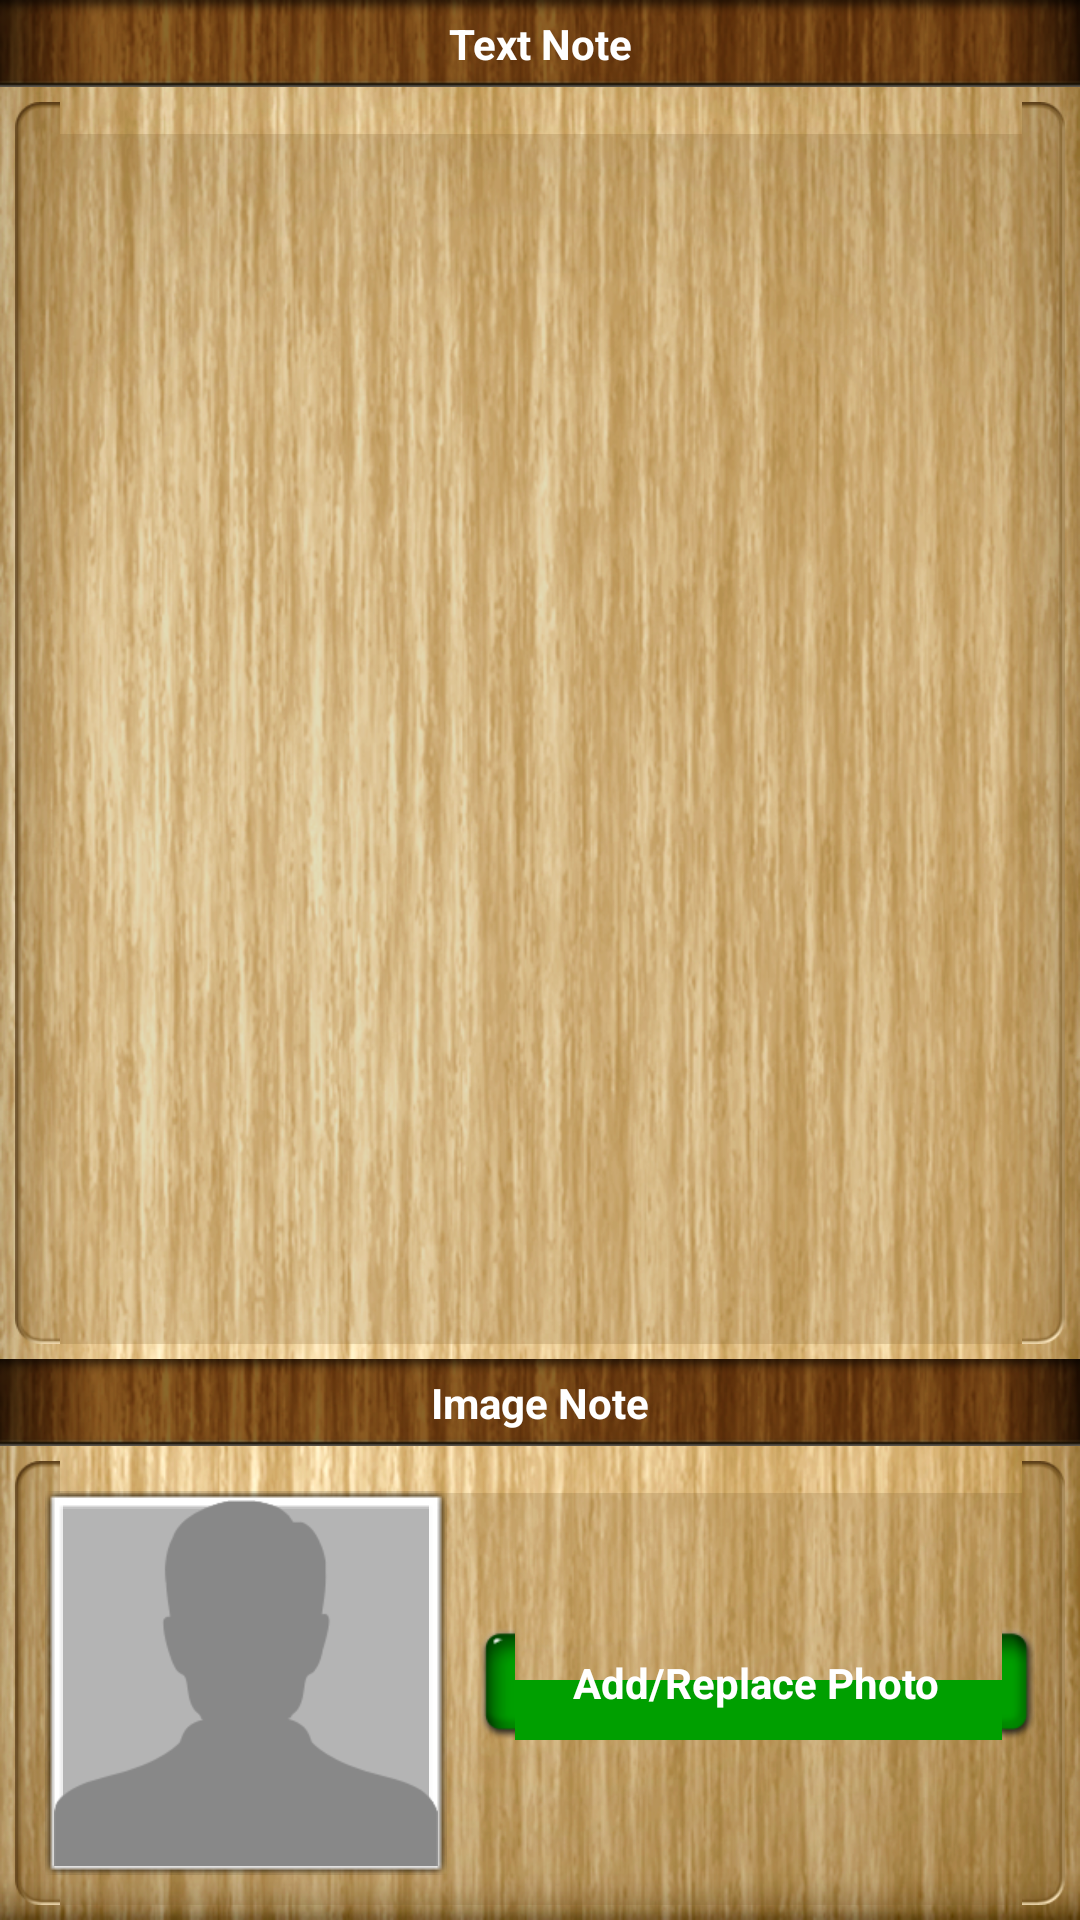

Layout XML and referenced resources for this Android screen:
<!-- AndroidManifest.xml: application theme AppTheme -->
<!-- res/layout/note_screen.xml -->
<?xml version="1.0" encoding="utf-8"?>
<LinearLayout xmlns:android="http://schemas.android.com/apk/res/android"
    android:layout_width="match_parent"
    android:layout_height="match_parent"
    android:orientation="vertical">
    
    
    
    <LinearLayout 
        android:layout_width="match_parent"
        android:layout_height="0dp"
        android:layout_weight="1"
        android:orientation="vertical"
        android:background="@drawable/background">
        
        <TextView
            android:layout_width="match_parent"
            android:layout_height="wrap_content"
            android:background="@drawable/header_view"
            android:textSize="14sp"
            android:textColor="@android:color/white"
            android:textStyle="bold"
            android:padding="5dp"
            android:gravity="center_horizontal"
            android:text="@string/text_note" />
        
        <EditText 
            android:id="@+id/note"
            android:layout_width="match_parent"
            android:layout_height="0dp"
            android:layout_weight="1"
            android:layout_margin="5dp"
            android:singleLine="false"
            android:gravity="top|left"
            android:textColor="@color/dark_text"
            android:background="@drawable/container_background" />
        
        <TextView
            android:layout_width="match_parent"
            android:layout_height="wrap_content"
            android:background="@drawable/header_view"
            android:textSize="14sp"
            android:textColor="@android:color/white"
            android:textStyle="bold"
            android:padding="5dp"
            android:gravity="center_horizontal"
            android:text="@string/image_note" />
        
        <LinearLayout
            android:layout_width="match_parent"
            android:layout_height="wrap_content"
            android:layout_margin="5dp"
            android:padding="10dp"
            android:gravity="center_vertical"
            android:background="@drawable/container_background">
            
            <ImageView
                android:id="@+id/photo"
                android:layout_width="wrap_content"
                android:layout_height="wrap_content"
                android:padding="3dp"
                android:background="@drawable/frame_background"
                android:src="@drawable/no_photo" />
                
            <Button
	            android:id="@+id/addPhotoBtn"
	            android:layout_width="match_parent"
	            android:layout_height="wrap_content"
	            android:layout_marginLeft="10dp"
	            android:background="@drawable/btn_green"
	            android:textColor="@android:color/white"
	            android:textStyle="bold"
	            android:text="@string/add_replace_photo" />
            
        </LinearLayout>
        
    </LinearLayout>

</LinearLayout>
<!-- res/layout/titlebar_layout.xml (included above) -->
<?xml version="1.0" encoding="utf-8"?>
<RelativeLayout xmlns:android="http://schemas.android.com/apk/res/android"
    android:id="@+id/titlebar"
    android:layout_width="match_parent"
    android:layout_height="wrap_content"
    android:background="@drawable/titlebar_background">
    
    <Button
        android:id="@+id/leftBtn"
        android:layout_width="wrap_content"
        android:layout_height="wrap_content"
        android:layout_alignParentLeft="true"
        android:layout_centerVertical="true"
        android:layout_marginLeft="10dp"
        android:background="@drawable/btn_brown"
        android:textColor="@android:color/white"
        android:textSize="14sp"
        android:textStyle="bold"
        android:padding="10dp"
        android:visibility="invisible" />
    
    <TextView
        android:id="@+id/title"
        android:layout_width="wrap_content"
        android:layout_height="wrap_content"
        android:layout_centerInParent="true"
        android:textSize="20sp"
        android:textColor="@color/dark_text"
        android:textStyle="bold" />
    
    <Button
        android:id="@+id/rightBtn"
        android:layout_width="wrap_content"
        android:layout_height="wrap_content"
        android:layout_alignParentRight="true"
        android:layout_centerVertical="true"
        android:layout_marginRight="10dp"
        android:background="@drawable/btn_brown"
        android:textColor="@android:color/white"
        android:textSize="14sp"
        android:textStyle="bold"
        android:padding="10dp"
        android:visibility="invisible" />
   

</RelativeLayout>
<!-- resources referenced by this layout -->
<resources>
  <color name="dark_text">#331A09</color>
  <!-- drawable background: png bitmap (drawable-hdpi, 551774 bytes) -->
  <!-- drawable header_view: png bitmap (drawable-hdpi, 25286 bytes) -->
  <!-- drawable no_photo: png bitmap (drawable-hdpi, 7138 bytes) -->
  <!-- drawable titlebar_background: png bitmap (drawable-hdpi, 42084 bytes) -->
  <string name="add_replace_photo">Add/Replace Photo</string>
  <string name="image_note">Image Note</string>
  <string name="text_note">Text Note</string>
  <style name="AppTheme" parent="AppBaseTheme">
          
      </style>
  <style name="AppBaseTheme" parent="android:Theme.NoTitleBar">
          
      </style>
</resources>
